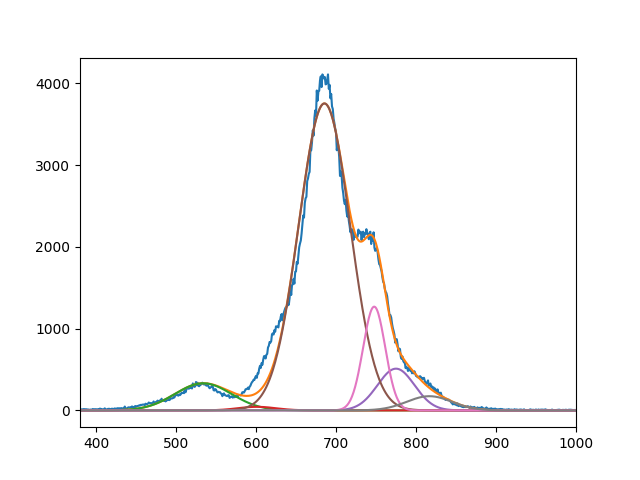

The file beside this chart, header and first rows:
3.318436569755695587e+02, 4.380336272077518345e+01, 3.755365611778375296e+03, 5.107297232018590876e+02, 1.269590014294463344e+03, 1.739338319583415000e+02
5.339999999800276100e+02, 6.009999864409564907e+02, 6.855266942088145470e+02, 7.749999955983228119e+02, 7.477466553498582016e+02, 8.166918626335066165e+02
4.999999999999451461e+01, 3.362037116987068686e+01, 4.527496068255484118e+01, 3.264125506769953233e+01, 1.957315719152944666e+01, 4.001348462553519170e+01
